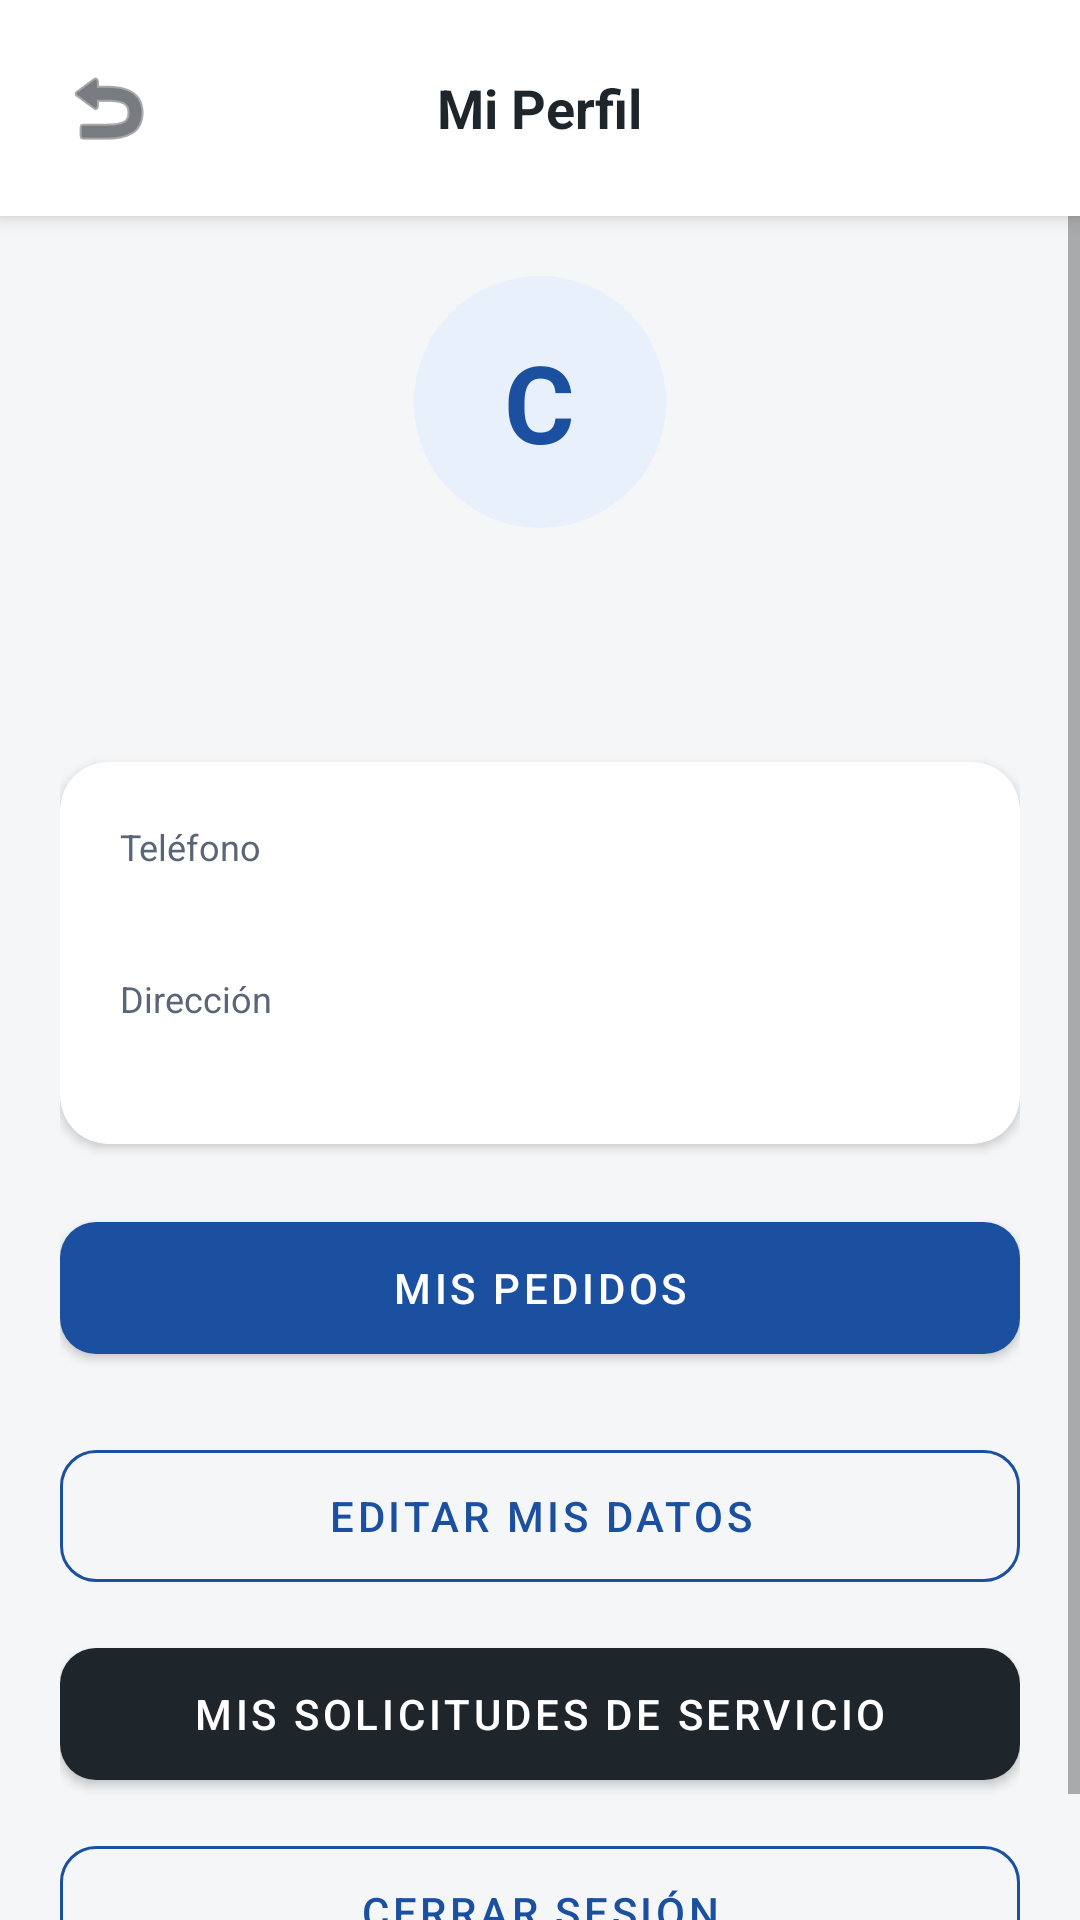

This screen was rendered from an Android layout file. Write that file and the resources it references.
<!-- AndroidManifest.xml: application theme Theme.ParcialKotlinApp -->
<!-- res/layout/activity_perfil.xml -->
<?xml version="1.0" encoding="utf-8"?>
<LinearLayout xmlns:android="http://schemas.android.com/apk/res/android"
    xmlns:app="http://schemas.android.com/apk/res-auto"
    android:layout_width="match_parent"
    android:layout_height="match_parent"
    android:background="@color/proinstalar_bg_light"
    android:orientation="vertical">
    <RelativeLayout
        android:layout_width="match_parent"
        android:layout_height="wrap_content"
        android:background="@color/proinstalar_white"
        android:elevation="4dp"
        android:padding="20dp">
        <ImageButton
            android:id="@+id/btnVolverPerfil"
            android:layout_width="wrap_content"
            android:layout_height="wrap_content"
            android:layout_alignParentStart="true"
            android:layout_centerVertical="true"
            android:background="?attr/selectableItemBackgroundBorderless"
            android:contentDescription="Volver"
            android:src="@android:drawable/ic_menu_revert"
            app:tint="@color/proinstalar_dark_steel" />
        <TextView
            android:layout_width="wrap_content"
            android:layout_height="wrap_content"
            android:layout_centerInParent="true"
            android:text="Mi Perfil"
            android:textColor="@color/proinstalar_dark_steel"
            android:textSize="18sp"
            android:textStyle="bold" />
    </RelativeLayout>
    <ScrollView
        android:layout_width="match_parent"
        android:layout_height="match_parent">
        <LinearLayout
            android:layout_width="match_parent"
            android:layout_height="wrap_content"
            android:orientation="vertical"
            android:padding="20dp">
            <FrameLayout
                android:layout_width="84dp"
                android:layout_height="84dp"
                android:layout_gravity="center_horizontal"
                android:background="@drawable/bg_circle_light">
                <TextView
                    android:id="@+id/tvInicialPerfil"
                    android:layout_width="wrap_content"
                    android:layout_height="wrap_content"
                    android:layout_gravity="center"
                    android:text="C"
                    android:textColor="@color/proinstalar_primary"
                    android:textSize="36sp"
                    android:textStyle="bold" />
            </FrameLayout>
            <TextView
                android:id="@+id/tvNombrePerfil"
                android:layout_width="match_parent"
                android:layout_height="wrap_content"
                android:layout_marginTop="12dp"
                android:gravity="center"
                android:textColor="@color/proinstalar_dark_steel"
                android:textSize="20sp"
                android:textStyle="bold" />
            <TextView
                android:id="@+id/tvEmailPerfil"
                android:layout_width="match_parent"
                android:layout_height="wrap_content"
                android:gravity="center"
                android:textColor="@color/proinstalar_text_muted"
                android:textSize="14sp" />
            <androidx.cardview.widget.CardView
                android:layout_width="match_parent"
                android:layout_height="wrap_content"
                android:layout_marginTop="20dp"
                app:cardCornerRadius="16dp"
                app:cardElevation="2dp">
                <LinearLayout
                    android:layout_width="match_parent"
                    android:layout_height="wrap_content"
                    android:orientation="vertical"
                    android:padding="20dp">
                    <TextView
                        android:layout_width="wrap_content"
                        android:layout_height="wrap_content"
                        android:text="Teléfono"
                        android:textColor="@color/proinstalar_text_muted"
                        android:textSize="12sp" />
                    <TextView
                        android:id="@+id/tvTelefonoPerfil"
                        android:layout_width="match_parent"
                        android:layout_height="wrap_content"
                        android:textColor="@color/proinstalar_dark_steel"
                        android:textSize="15sp" />
                    <TextView
                        android:layout_width="wrap_content"
                        android:layout_height="wrap_content"
                        android:layout_marginTop="14dp"
                        android:text="Dirección"
                        android:textColor="@color/proinstalar_text_muted"
                        android:textSize="12sp" />
                    <TextView
                        android:id="@+id/tvDireccionPerfil"
                        android:layout_width="match_parent"
                        android:layout_height="wrap_content"
                        android:textColor="@color/proinstalar_dark_steel"
                        android:textSize="15sp" />
                </LinearLayout>
            </androidx.cardview.widget.CardView>
            <com.google.android.material.button.MaterialButton
                android:id="@+id/btnPerfilPedidos"
                android:layout_width="match_parent"
                android:layout_height="56dp"
                android:layout_marginTop="20dp"
                android:text="MIS PEDIDOS"
                app:backgroundTint="@color/proinstalar_primary"
                app:cornerRadius="12dp" />
            <com.google.android.material.button.MaterialButton
            android:id="@+id/btnPerfilEditar"
            style="@style/Widget.MaterialComponents.Button.OutlinedButton"
            android:layout_width="match_parent"
            android:layout_height="56dp"
            android:layout_marginTop="20dp"
            android:text="EDITAR MIS DATOS"
            android:textColor="@color/proinstalar_primary"
            app:cornerRadius="12dp"
            app:strokeColor="@color/proinstalar_primary" />
            <com.google.android.material.button.MaterialButton
                android:id="@+id/btnPerfilSolicitudes"
                android:layout_width="match_parent"
                android:layout_height="56dp"
                android:layout_marginTop="10dp"
                android:text="MIS SOLICITUDES DE SERVICIO"
                app:backgroundTint="@color/proinstalar_dark_steel"
                app:cornerRadius="12dp" />
            <com.google.android.material.button.MaterialButton
                android:id="@+id/btnPerfilSalir"
                style="@style/Widget.MaterialComponents.Button.OutlinedButton"
                android:layout_width="match_parent"
                android:layout_height="56dp"
                android:layout_marginTop="10dp"
                android:text="CERRAR SESIÓN"
                android:textColor="@color/proinstalar_primary"
                app:cornerRadius="12dp"
                app:strokeColor="@color/proinstalar_primary" />
        </LinearLayout>
    </ScrollView>
</LinearLayout>
<!-- resources referenced by this layout -->
<resources>
  <color name="proinstalar_bg_light">#F4F6F8</color>
  <color name="proinstalar_dark_steel">#1E252B</color>
  <color name="proinstalar_primary">#1B4FA0</color>
  <color name="proinstalar_text_muted">#5A6578</color>
  <color name="proinstalar_white">#FFFFFF</color>
  <!-- drawable bg_circle_light (drawable) -->
  <?xml version="1.0" encoding="utf-8"?>
  <shape xmlns:android="http://schemas.android.com/apk/res/android" android:shape="oval">
      <solid android:color="@color/proinstalar_primary_light" />
  </shape>
  <style name="Theme.ParcialKotlinApp" parent="Theme.MaterialComponents.DayNight.NoActionBar">
          <item name="colorPrimary">@color/proinstalar_primary</item>
          <item name="colorPrimaryVariant">@color/proinstalar_primary_dark</item>
          <item name="colorOnPrimary">@color/proinstalar_white</item>
          <item name="android:statusBarColor">@color/proinstalar_dark_steel</item>
      </style>
  <color name="proinstalar_primary_light">#E8F0FB</color>
  <color name="proinstalar_primary_dark">#123670</color>
</resources>
